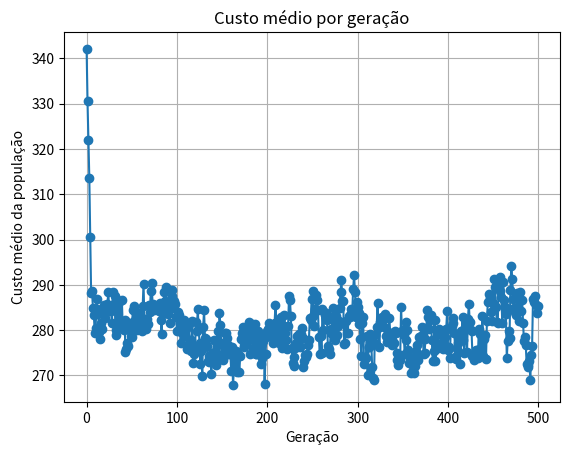

Write the Python code that produced this figure.
import random
import numpy as np
import matplotlib.pyplot as plt

def algoritmoGenetico(distanciaCidades, populacao = 100, geracoes = 500, probCrossover = 0.87,
                      probMutacao = 0.05, nTorneio = 2):
    n = len(distanciaCidades)
    def inicializaPopulacao():
        return [random.sample(range(n), n) for _ in range(populacao)]
    def custoCaminho(caminho):
        return sum(distanciaCidades[caminho[i], caminho[i+1]] for i in range(n-1)) + distanciaCidades[caminho[-1], caminho[0]]
    def fitness(caminho, maxCusto, minCusto):
        custo = custoCaminho(caminho)
        return (maxCusto - custo) / (maxCusto - minCusto + 1e-6)
    def torneio(populacao, fitnesses, k=nTorneio):
        selecionados = random.sample(list(zip(populacao, fitnesses)), k)
        selecionados.sort(key=lambda x: x[1], reverse=True)
        return selecionados[0][0]
    def crossover_OX(pai1, pai2):
        n = len(pai1)
        filho = [None] * n
        corte1, corte2 = sorted(random.sample(range(n), 2))
        filho[corte1:corte2+1] = pai1[corte1:corte2+1]
        pos = (corte2 + 1) % n
        for cidade in pai2:
            if cidade not in filho:
                filho[pos] = cidade
                pos = (pos + 1) % n
        return filho
    def mutacao(caminho):
        i, j = random.sample(range(n), 2)
        caminho[i], caminho[j] = caminho[j], caminho[i]
        return caminho
    
    populacao_atual = inicializaPopulacao()
    melhor_caminho = None
    melhor_fitness = float('-inf')
    melhor_custo = 0
    historico_melhores = []
    custos_populacao = []
    for geracao in range(geracoes):
        custos = [custoCaminho(ind) for ind in populacao_atual]
        maxCusto = max(custos)
        minCusto = min(custos)
        populacao_atual.sort(key=lambda ind: fitness(ind, maxCusto, minCusto), reverse=True)
        fitnesses = [fitness(ind, maxCusto, minCusto) for ind in populacao_atual]
        if fitnesses[0] > melhor_fitness:
            melhor_custo = custoCaminho(populacao_atual[0])
            melhor_fitness = fitnesses[0]
            melhor_caminho = populacao_atual[0]
        historico_melhores.append((melhor_caminho, melhor_custo))
        num_elite = int(0.1 * populacao)
        selecionados = populacao_atual[:num_elite]
        while len(selecionados) < populacao:
            if random.random() < probCrossover:
                pai1 = torneio(populacao_atual, fitnesses)
                pai2 = torneio(populacao_atual, fitnesses)
                filho = crossover_OX(pai1, pai2)
                if random.random() < probMutacao:
                    filho = mutacao(filho)
                selecionados.append(filho)
            else:
                individuo = random.choice(selecionados)
                if random.random() < probMutacao:
                    individuo = mutacao(individuo)
                selecionados.append(individuo)
        populacao_atual = selecionados
        custos_geracao = [custoCaminho(ind) for ind in populacao_atual]
        custos_populacao.append(custos_geracao)
    return melhor_caminho, melhor_custo, historico_melhores, custos_populacao

if __name__ == "__main__":
    distanciaCidades = np.array([
    [0, 29, 20, 21, 16, 31, 100, 12, 4, 31],
    [29, 0, 15, 29, 28, 40, 72, 21, 29, 41],
    [20, 15, 0, 15, 14, 25, 81, 9, 23, 27],
    [21, 29, 15, 0, 4, 12, 92, 12, 25, 13],
    [16, 28, 14, 4, 0, 16, 94, 9, 20, 16],
    [31, 40, 25, 12, 16, 0, 95, 24, 36, 3],
    [100, 72, 81, 92, 94, 95, 0, 90, 101, 99],
    [12, 21, 9, 12, 9, 24, 90, 0, 15, 25],
    [4, 29, 23, 25, 20, 36, 101, 15, 0, 35],
    [31, 41, 27, 13, 16, 3, 99, 25, 35, 0]
])
    melhor_caminho, melhor_custo, historico, custos_populacao = algoritmoGenetico(distanciaCidades)
    print("Melhor caminho:", melhor_caminho)
    print("Custo do melhor caminho:", melhor_custo)
    for geracao, (caminho, custo) in enumerate(historico):
        print(f"Geração {geracao}: Caminho {caminho} com custo {custo}")

    # Plotagem do custo médio por geração
    media_por_geracao = [sum(custos)/len(custos) for custos in custos_populacao]
    plt.plot(range(len(media_por_geracao)), media_por_geracao, marker='o')
    plt.xlabel('Geração')
    plt.ylabel('Custo médio da população')
    plt.title('Custo médio por geração')
    plt.grid(True)
    plt.show()
